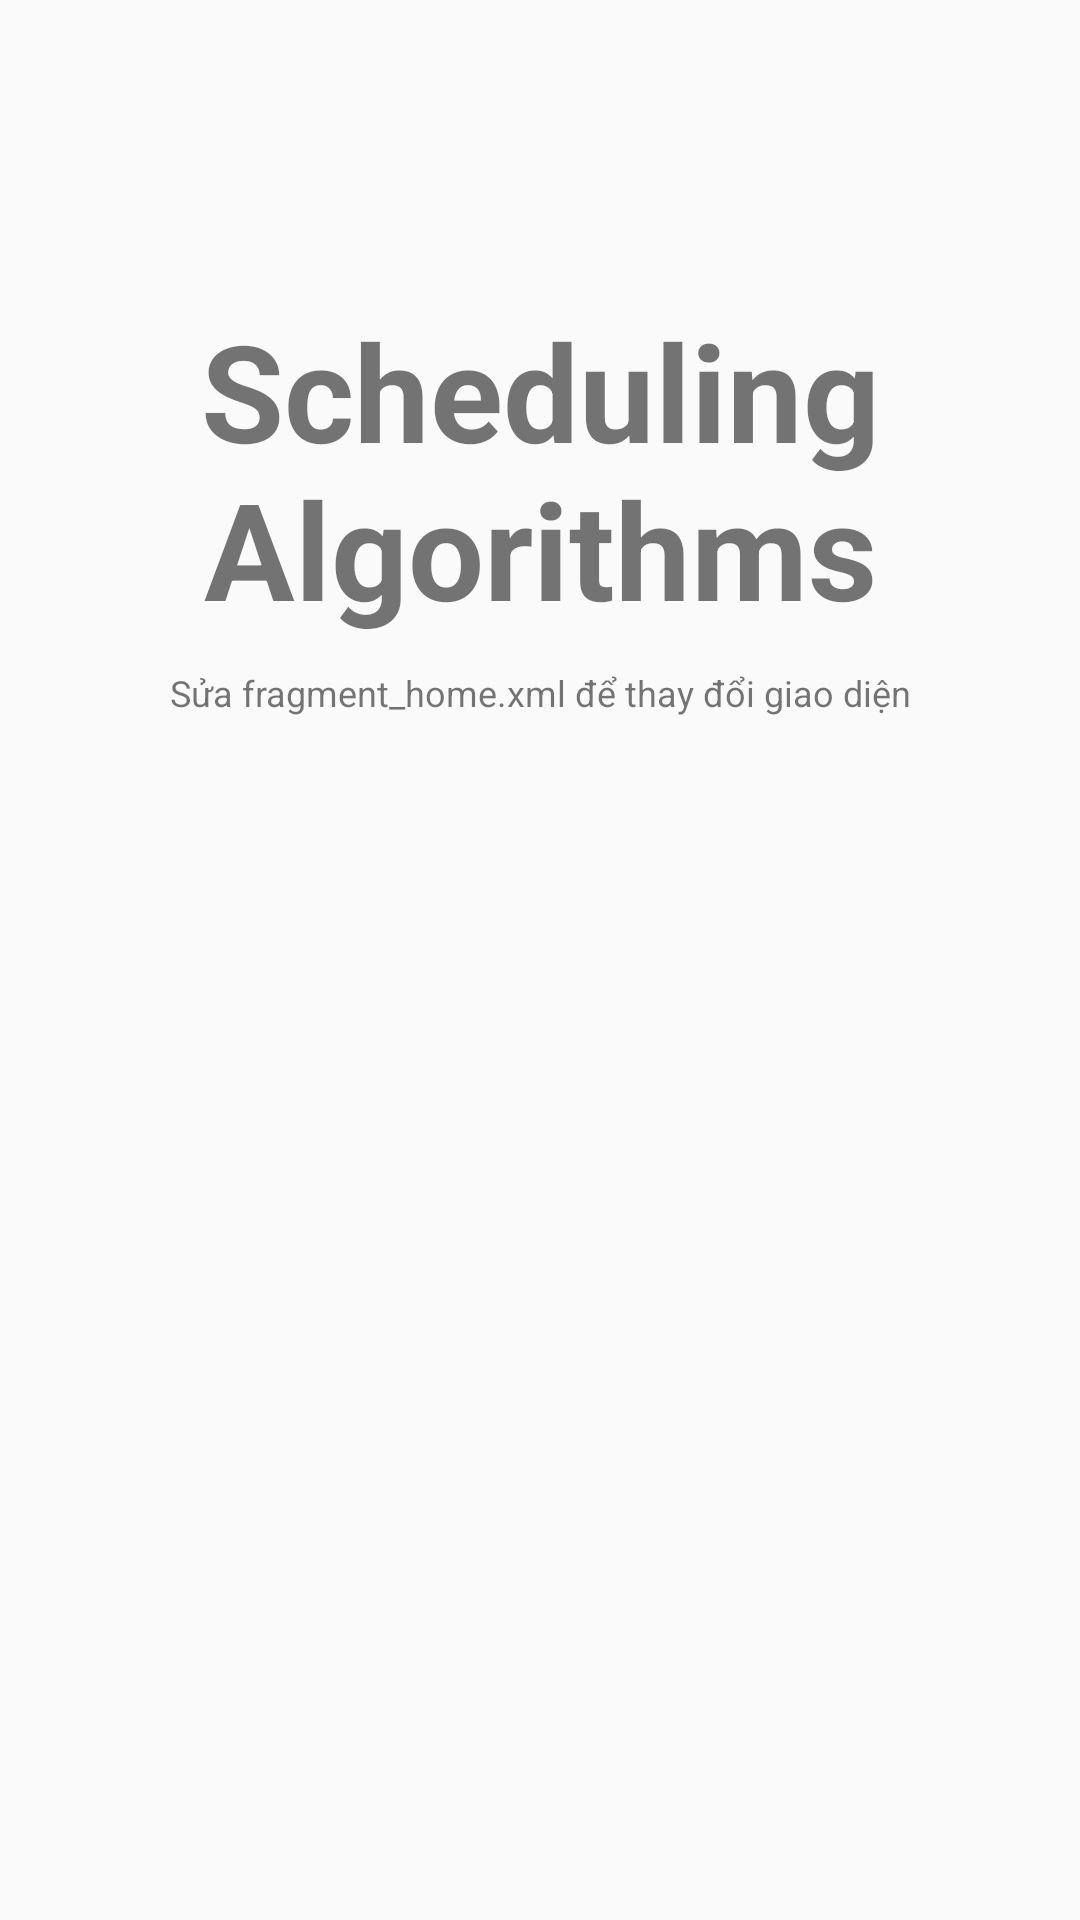

Produce the Android XML layout that renders to this screen, including the resource entries it uses.
<!-- AndroidManifest.xml: application theme MyMaterialTheme -->
<!-- res/layout/fragment_scheduling.xml -->
<RelativeLayout xmlns:android="http://schemas.android.com/apk/res/android"
    xmlns:tools="http://schemas.android.com/tools"
    android:layout_width="match_parent"
    android:layout_height="match_parent"
    android:orientation="vertical"
    tools:context="com.pr.activity.SchedulingFragment">
 
 
    <TextView
        android:id="@+id/label"
        android:layout_alignParentTop="true"
        android:layout_marginTop="100dp"
        android:layout_width="fill_parent"
        android:layout_height="wrap_content"
        android:gravity="center_horizontal"
        android:textSize="45sp"
        android:text="@string/title_scheduling"
        android:textStyle="bold"/>
 
    <TextView
        android:layout_below="@id/label"
        android:layout_centerInParent="true"
        android:layout_width="fill_parent"
        android:layout_height="wrap_content"
        android:textSize="12sp"
        android:layout_marginTop="10dp"
        android:gravity="center_horizontal"
        android:text="@string/edit_scheduling" />
 
</RelativeLayout>
<!-- resources referenced by this layout -->
<resources>
  <string name="edit_scheduling">Sửa fragment_home.xml để thay đổi giao diện</string>
  <string name="title_scheduling">Scheduling Algorithms</string>
  <style name="MyMaterialTheme" parent="MyMaterialTheme.Base">
   
      </style>
  <style name="MyMaterialTheme.Base" parent="Theme.AppCompat.Light.DarkActionBar">
          <item name="android:windowNoTitle">true</item>
          <item name="windowActionBar">false</item>
          <item name="colorPrimary">@color/colorPrimary</item>
          <item name="colorPrimaryDark">@color/colorPrimaryDark</item>
          <item name="colorAccent">@color/colorAccent</item>
      </style>
  <!-- not gathered from this repository: default colours our renderer supplied (Android Studio template values) -->
  <color name="colorPrimary">#FF6200EE</color>
  <color name="colorPrimaryDark">#FF3700B3</color>
  <color name="colorAccent">#FF03DAC5</color>
</resources>
